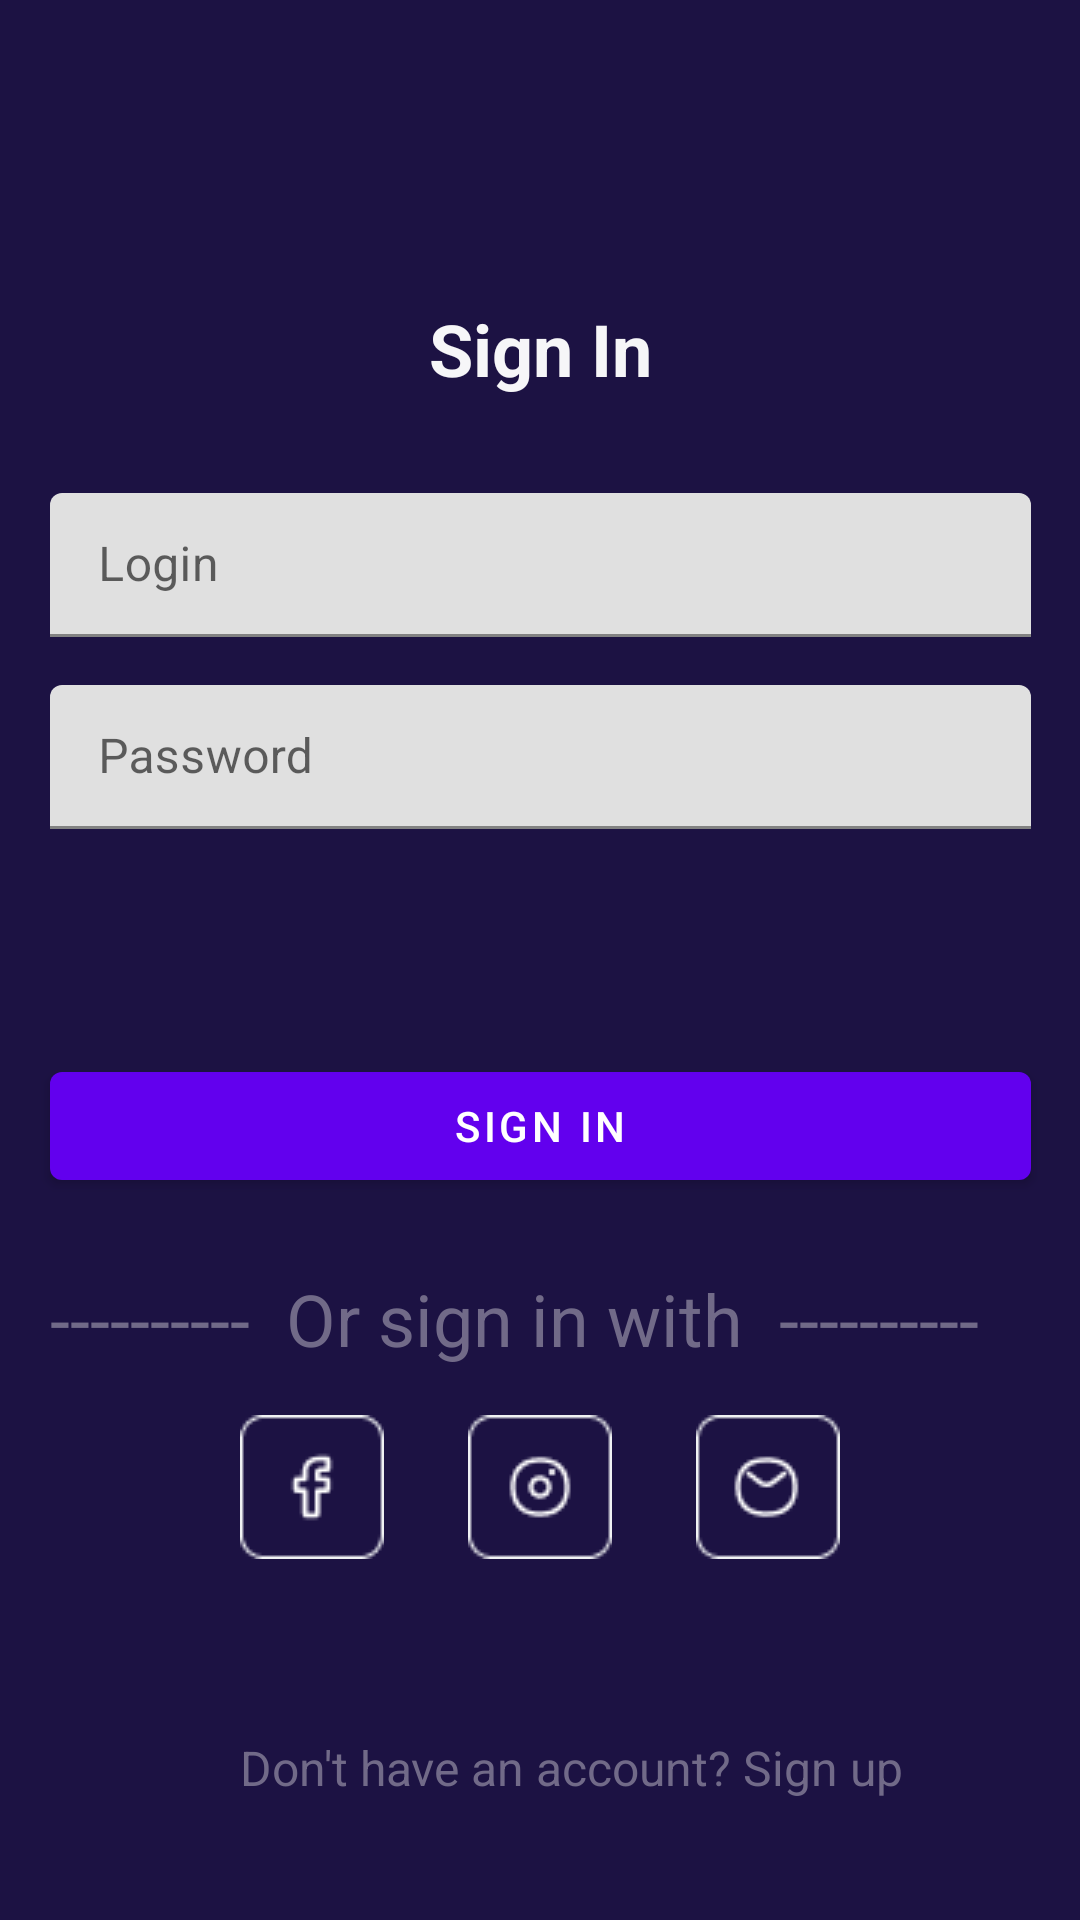

The Android layout XML behind this screen, and the referenced resources:
<!-- AndroidManifest.xml: application theme Theme.ManagementTask -->
<!-- res/layout/activity_main.xml -->
<?xml version="1.0" encoding="utf-8"?>
<androidx.constraintlayout.widget.ConstraintLayout xmlns:android="http://schemas.android.com/apk/res/android"
    xmlns:app="http://schemas.android.com/apk/res-auto"
    xmlns:tools="http://schemas.android.com/tools"
    android:layout_width="match_parent"
    android:layout_height="match_parent"
    android:background="#1C1243"
    tools:context=".MainActivity">

    <TextView
        android:id="@+id/textView"
        android:layout_width="wrap_content"
        android:layout_height="wrap_content"
        android:layout_marginTop="100dp"
        android:text="Sign In"
        android:textColor="#F7FEFEFE"
        android:textSize="24sp"
        android:textStyle="bold"
        app:layout_constraintEnd_toEndOf="parent"
        app:layout_constraintStart_toStartOf="parent"
        app:layout_constraintTop_toTopOf="parent" />

    <com.google.android.material.textfield.TextInputLayout
        android:id="@+id/textInputLayout"
        android:layout_width="327dp"
        android:layout_height="48dp"
        android:layout_marginTop="32dp"
        app:layout_constraintEnd_toEndOf="parent"
        app:layout_constraintStart_toStartOf="parent"
        app:layout_constraintTop_toBottomOf="@+id/textView">

        <com.google.android.material.textfield.TextInputEditText
            android:id="@+id/textLogin"
            android:layout_width="match_parent"
            android:layout_height="wrap_content"
            android:hint="Login" />
    </com.google.android.material.textfield.TextInputLayout>

    <com.google.android.material.textfield.TextInputLayout
        android:id="@+id/textInputLayout2"
        android:layout_width="327dp"
        android:layout_height="48dp"
        android:layout_marginTop="16dp"
        app:layout_constraintEnd_toEndOf="parent"
        app:layout_constraintStart_toStartOf="parent"
        app:layout_constraintTop_toBottomOf="@+id/textInputLayout">

        <com.google.android.material.textfield.TextInputEditText
            android:id="@+id/textPassword"
            android:layout_width="match_parent"
            android:layout_height="wrap_content"
            android:hint="Password" />
    </com.google.android.material.textfield.TextInputLayout>

    <Button
        android:id="@+id/buttonSignIn"
        android:layout_width="327dp"
        android:layout_height="48dp"
        android:layout_marginTop="75dp"
        android:text="Sign In"
        app:layout_constraintEnd_toEndOf="parent"
        app:layout_constraintStart_toStartOf="parent"
        app:layout_constraintTop_toBottomOf="@+id/textInputLayout2" />

    <TextView
        android:id="@+id/textView2"
        android:layout_width="327dp"
        android:layout_height="wrap_content"
        android:layout_marginTop="24dp"
        android:text="----------  Or sign in with  ----------"
        android:textColor="#716A88"
        android:textSize="24sp"
        app:layout_constraintEnd_toEndOf="parent"
        app:layout_constraintStart_toStartOf="parent"
        app:layout_constraintTop_toBottomOf="@+id/buttonSignIn" />

    <ImageView
        android:id="@+id/imageView"
        android:layout_width="wrap_content"
        android:layout_height="wrap_content"
        android:layout_marginStart="80dp"
        android:layout_marginTop="16dp"
        app:layout_constraintStart_toStartOf="parent"
        app:layout_constraintTop_toBottomOf="@+id/textView2"
        app:srcCompat="@drawable/ic_button_fb" />

    <ImageView
        android:id="@+id/imageView2"
        android:layout_width="wrap_content"
        android:layout_height="wrap_content"
        android:layout_marginStart="16dp"
        android:layout_marginTop="16dp"
        android:layout_marginEnd="16dp"
        app:layout_constraintEnd_toStartOf="@+id/imageView3"
        app:layout_constraintStart_toEndOf="@+id/imageView"
        app:layout_constraintTop_toBottomOf="@+id/textView2"
        app:srcCompat="@drawable/ic_button_segundo" />

    <ImageView
        android:id="@+id/imageView3"
        android:layout_width="wrap_content"
        android:layout_height="wrap_content"
        android:layout_marginTop="16dp"
        android:layout_marginEnd="80dp"
        app:layout_constraintEnd_toEndOf="parent"
        app:layout_constraintTop_toBottomOf="@+id/textView2"
        app:srcCompat="@drawable/ic_button_terceiro" />

    <TextView
        android:id="@+id/textView3"
        android:layout_width="wrap_content"
        android:layout_height="wrap_content"
        android:layout_marginBottom="40dp"
        android:text="Don't have an account? Sign up"
        android:textColor="#716A88"
        android:textSize="16sp"
        app:layout_constraintBottom_toBottomOf="parent"
        app:layout_constraintStart_toStartOf="@+id/imageView" />

</androidx.constraintlayout.widget.ConstraintLayout>
<!-- resources referenced by this layout -->
<resources>
  <!-- drawable ic_button_fb: png bitmap (drawable, 804 bytes) -->
  <!-- drawable ic_button_segundo: png bitmap (drawable, 898 bytes) -->
  <!-- drawable ic_button_terceiro: png bitmap (drawable, 843 bytes) -->
  <style name="Theme.ManagementTask" parent="Theme.MaterialComponents.Light.NoActionBar">
          
          <item name="colorPrimary">@color/purple_500</item>
          <item name="colorPrimaryVariant">@color/purple_700</item>
          <item name="colorOnPrimary">@color/white</item>
          
          <item name="colorSecondary">@color/teal_200</item>
          <item name="colorSecondaryVariant">@color/teal_700</item>
          <item name="colorOnSecondary">@color/black</item>
          
          <item name="android:statusBarColor">?attr/colorPrimaryVariant</item>
          
      </style>
  <!-- not gathered from this repository: default colours our renderer supplied (Android Studio template values) -->
  <color name="purple_500">#FF6200EE</color>
  <color name="purple_700">#FF3700B3</color>
  <color name="teal_200">#FF03DAC5</color>
  <color name="teal_700">#FF018786</color>
  <color name="black">#FF000000</color>
  <color name="white">#FFFFFFFF</color>
</resources>
